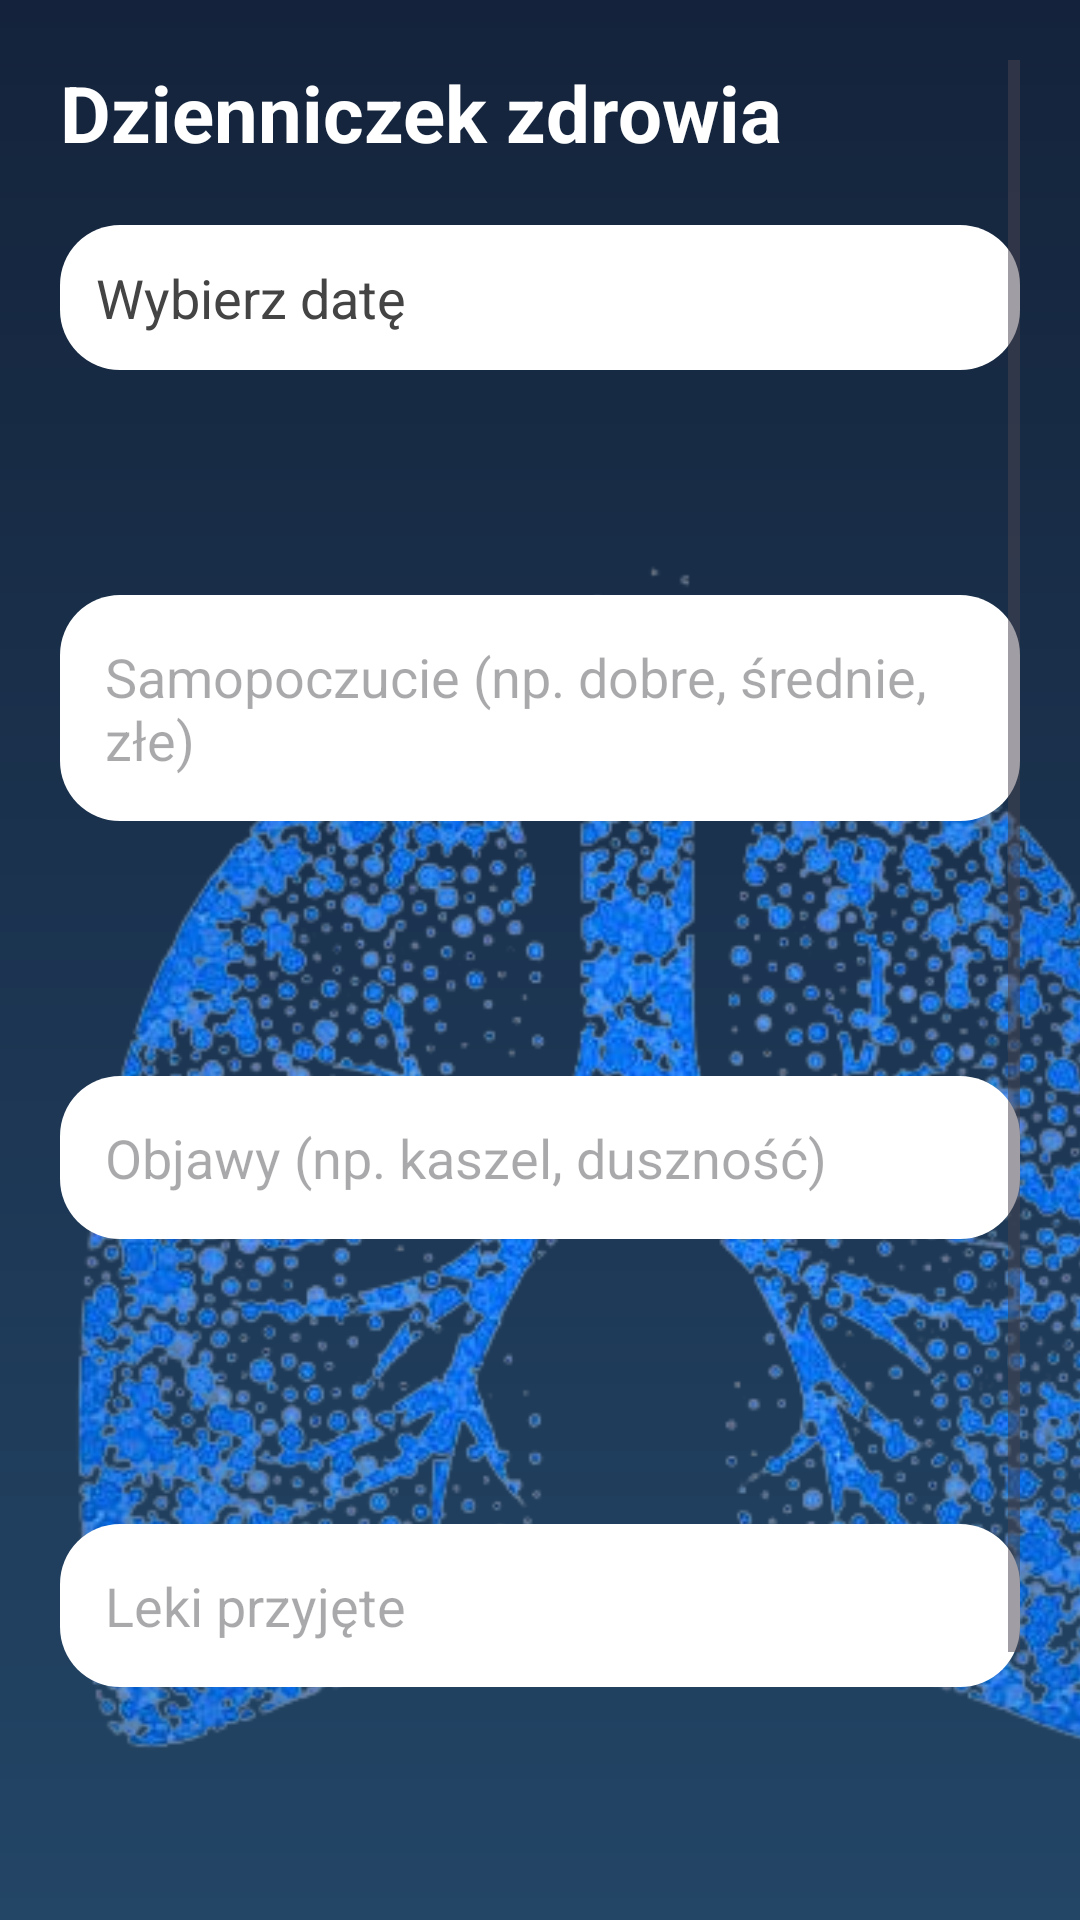

Layout XML and referenced resources for this Android screen:
<!-- AndroidManifest.xml: application theme Theme.MyApplication -->
<!-- res/layout/fragment_dairy.xml -->
<?xml version="1.0" encoding="utf-8"?>
<FrameLayout xmlns:android="http://schemas.android.com/apk/res/android"
    android:layout_width="match_parent"
    android:layout_height="match_parent"
    android:background="@drawable/gradient_bg">

    
    <ImageView
        android:id="@+id/bgLungs"
        android:layout_width="425dp"
        android:layout_height="475dp"
        android:alpha="1.0"
        android:scaleType="centerCrop"
        android:src="@drawable/lungs"
        android:translationY="150dp"/>




    
<ScrollView
android:layout_width="match_parent"
android:layout_height="match_parent"
android:padding="20dp">

<LinearLayout
    android:layout_width="match_parent"
    android:layout_height="40dp"
    android:orientation="vertical">

        
        <TextView
            android:layout_width="match_parent"
            android:layout_height="wrap_content"
            android:text="Dzienniczek zdrowia"
            android:textSize="26sp"
            android:textStyle="bold"
            android:textColor="@color/white"
            android:paddingBottom="20dp" />

        

    

    <TextView
        android:id="@+id/tvDate"
        android:layout_width="match_parent"
        android:layout_height="wrap_content"
        android:background="@drawable/card_white"
        android:drawablePadding="10dp"
        android:padding="12dp"
        android:text="Wybierz datę"

        android:textColor="#444"
        android:textSize="18sp" />

    <EditText
            android:id="@+id/etMood"
            android:layout_width="match_parent"
            android:layout_height="wrap_content"
            android:hint="Samopoczucie (np. dobre, średnie, złe)"
            android:padding="15dp"
            android:background="@drawable/card_white"
            android:textColor="#222"
            android:layout_marginTop="75dp" />

        
        <EditText
            android:id="@+id/etSymptoms"
            android:layout_width="match_parent"
            android:layout_height="wrap_content"
            android:hint="Objawy (np. kaszel, duszność)"
            android:padding="15dp"
            android:background="@drawable/card_white"
            android:textColor="#222"
            android:layout_marginTop="85dp" />




    <EditText
        android:id="@+id/etMeds"
        android:layout_width="match_parent"
        android:layout_height="wrap_content"
        android:layout_marginTop="95dp"
        android:background="@drawable/card_white"
        android:hint="Leki przyjęte"
        android:padding="15dp"
        android:textColor="#222" />

    <Button
        android:id="@+id/btnSave"
        android:layout_width="match_parent"
        android:layout_height="wrap_content"
        android:layout_marginTop="105dp"
        android:backgroundTint="#FF6200EE"
        android:padding="12dp"
        android:text="Zapisz wpis"
        android:textColor="#FFFFFF"
        android:textSize="18sp" />


</LinearLayout>

</ScrollView>

    </FrameLayout>
<!-- resources referenced by this layout -->
<resources>
  <color name="white">#FFFFFF</color>
  <!-- drawable card_white (drawable) -->
  <?xml version="1.0" encoding="utf-8"?>
  <shape xmlns:android="http://schemas.android.com/apk/res/android"
      android:shape="rectangle">
      <solid android:color="@android:color/white"/>
      <corners android:radius="20dp"/>
      <padding
          android:left="20dp"
          android:top="20dp"
          android:right="20dp"
          android:bottom="20dp"/>
  </shape>
  <!-- drawable gradient_bg (drawable) -->
  <?xml version="1.0" encoding="utf-8"?>
  <shape xmlns:android="http://schemas.android.com/apk/res/android"
      android:shape="rectangle">
  
      <gradient
          android:startColor="#14233B"
          android:endColor="#234566"
          android:angle="270" />
  </shape>
  <!-- drawable lungs: png bitmap (drawable, 301088 bytes) -->
  <style name="Theme.MyApplication" parent="Theme.Material3.DayNight.NoActionBar">
          <item name="colorPrimary">@color/primary_light</item>
          <item name="colorOnPrimary">@color/white</item>
          <item name="colorSurface">@color/surface_light</item>
          <item name="colorOnSurface">@color/text_primary_light</item>
          <item name="colorSurfaceVariant">#F1F5F9</item>
          <item name="colorOnSurfaceVariant">@color/text_secondary_light</item>
          <item name="android:colorBackground">@color/background_light</item>
  
          <item name="colorSecondary">@color/text_secondary_light</item>
          <item name="colorError">@color/error_red</item>
  
          <item name="android:statusBarColor">@color/primary_light</item>
          <item name="android:windowLightStatusBar">true</item>
      </style>
  <color name="primary_light">#2563EB</color>
  <color name="surface_light">#FFFFFF</color>
  <color name="text_primary_light">#0F172A</color>
  <color name="text_secondary_light">#64748B</color>
  <color name="background_light">#F8FAFC</color>
  <color name="error_red">#EF4444</color>
</resources>
